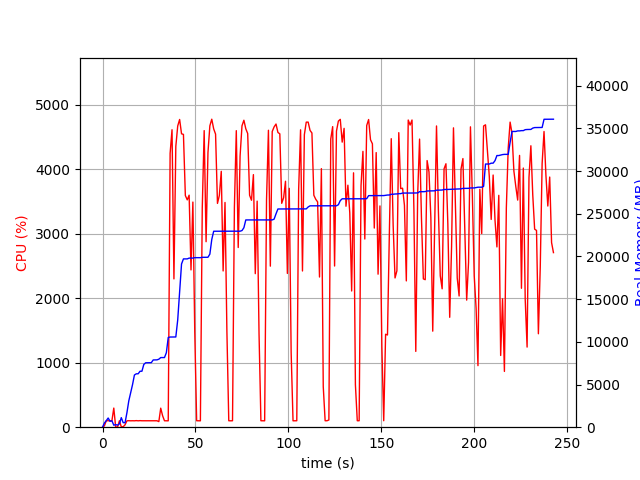

Data behind this chart, as committed beside it:
elapsed_time, nproc, cpu, mem_real, mem_virtual
3.62396240234375e-05, 1, 0.0, 8.652, 3186
1.007, 5, 21.8, 489.3, 2441
2.015, 4, 101.1, 765.8, 2477
3.023, 6, 100.1, 1075, 3371
4.032, 3, 99.2, 689.6, 2083
5.04, 3, 100.1, 751.2, 2195
6.049, 4, 296.6, 236.1, 1562
7.058, 3, 3.0, 304.2, 1630
8.066, 3, 1.0, 238.8, 1587
9.074, 3, 100.1, 385.9, 1731
10.08, 8, 5.9, 1120, 3732
11.1, 5, 6.9, 536.1, 2340
12.1, 1, 36.6, 519.1, 1642
13.11, 1, 99.1, 1689, 2632
14.12, 1, 101.1, 3083, 5000
15.13, 1, 99.2, 4043, 6776
16.14, 1, 100.1, 4991, 8578
17.15, 1, 99.1, 6111, 10738
18.16, 1, 102.1, 6253, 10738
19.17, 1, 99.1, 6257, 10738
20.18, 1, 101.9, 6553, 10738
21.19, 1, 99.8, 6555, 10750
22.2, 1, 99.9, 7349, 10750
23.21, 1, 100.8, 7545, 10750
24.22, 1, 99.9, 7545, 10750
25.23, 1, 100.0, 7557, 10750
26.24, 1, 100.8, 7557, 10750
27.26, 1, 99.9, 7877, 10750
28.27, 1, 100.8, 7877, 10750
29.28, 1, 99.8, 7887, 10750
30.29, 2, 87.0, 7964, 13945
31.3, 1, 295.4, 8154, 14199
32.31, 1, 177.9, 8156, 14199
33.33, 1, 99.9, 8156, 14199
34.34, 1, 100.0, 8726, 17271
35.35, 1, 98.9, 10508, 17573
36.36, 1, 4248, 10560, 17573
37.38, 1, 4614, 10560, 17573
38.41, 1, 2300, 10568, 17573
39.43, 1, 4356, 10568, 17573
40.45, 1, 4672, 12573, 25457
41.47, 1, 4773, 15788, 26608
42.5, 1, 4551, 19116, 27455
43.53, 1, 4541, 19710, 27455
44.55, 1, 3593, 19712, 27457
45.58, 1, 3526, 19712, 27457
46.59, 1, 3599, 19804, 27649
47.6, 1, 2440, 19804, 27649
48.6, 1, 3492, 19806, 27649
49.62, 1, 1476, 19856, 27649
50.63, 1, 100.1, 19856, 27649
51.64, 1, 100.2, 19856, 27649
52.65, 1, 99.2, 19856, 27649
53.65, 1, 3401, 19896, 27649
54.68, 1, 4600, 19902, 27649
55.71, 1, 2877, 19902, 27649
56.72, 1, 4259, 19902, 27649
57.74, 1, 4675, 20271, 27988
58.77, 1, 4777, 21980, 28758
59.79, 1, 4627, 22950, 28758
... 180 more rows
